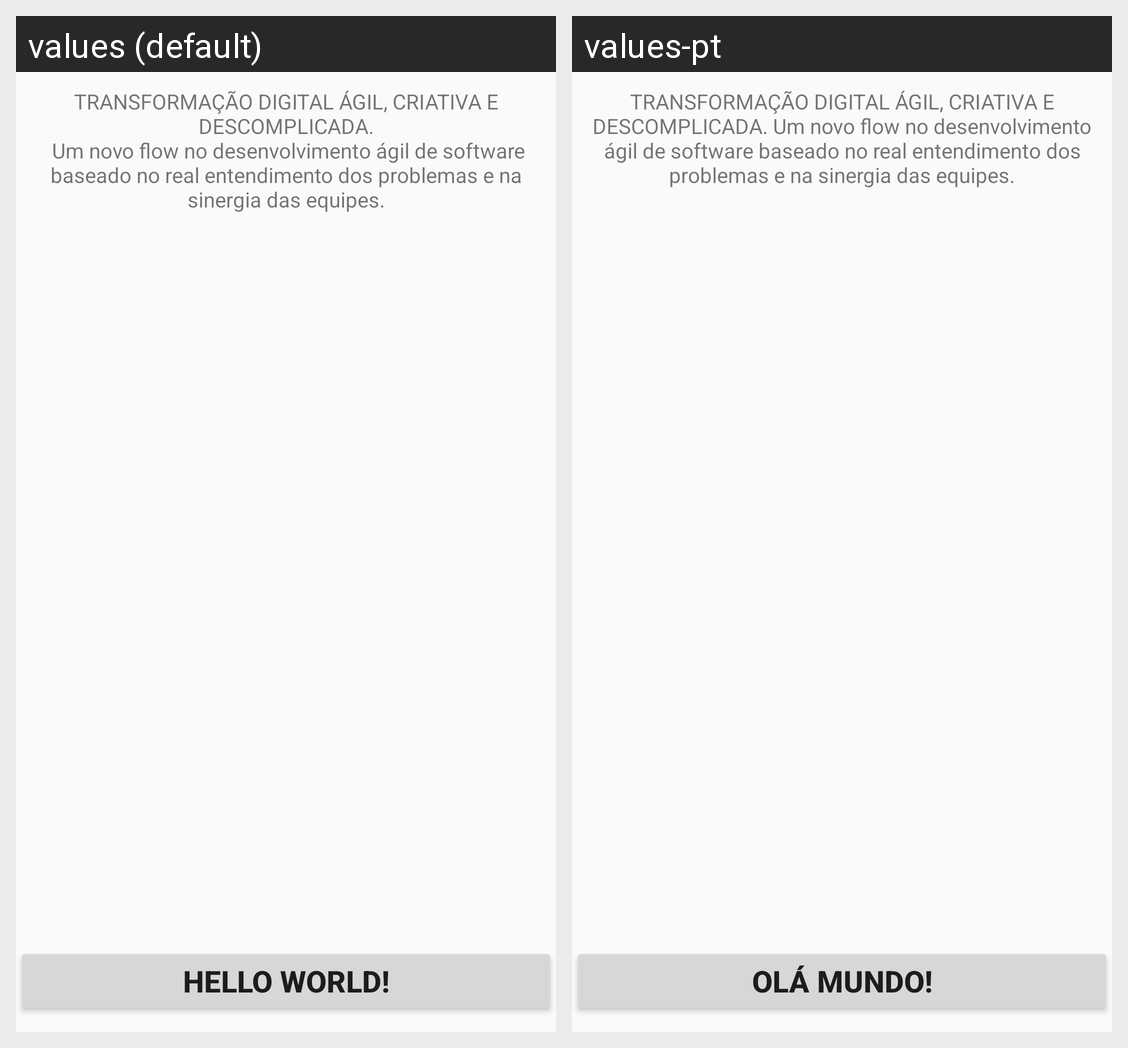

Strings drawn on this Android screen and how each of the app's shown locales translates them:
Android screen res/layout/fragment_2.xml rendered under 2 locales, left to right: values (default), values-pt. Device: Nexus 5 (rendered at 1080×1920; each locale shown at half size, 540×960, under a caption strip naming it); theme AppTheme.
Strings drawn on this screen, with the default value and each locale's value (text and hints the layout hard-codes, and strings that could not be matched under every locale, appear in the picture but are not listed):

notice
  values: TRANSFORMAÇÃO DIGITAL ÁGIL, CRIATIVA E DESCOMPLICADA.
       Um novo flow no desenvolvimento ágil de software baseado no real entendimento dos problemas e na sinergia das equipes.
  values-pt: TRANSFORMAÇÃO DIGITAL ÁGIL, CRIATIVA E DESCOMPLICADA. Um novo flow no desenvolvimento ágil de software baseado no real entendimento dos problemas e na sinergia das equipes.

hello_word
  values: Hello World!
  values-pt: Olá Mundo!
